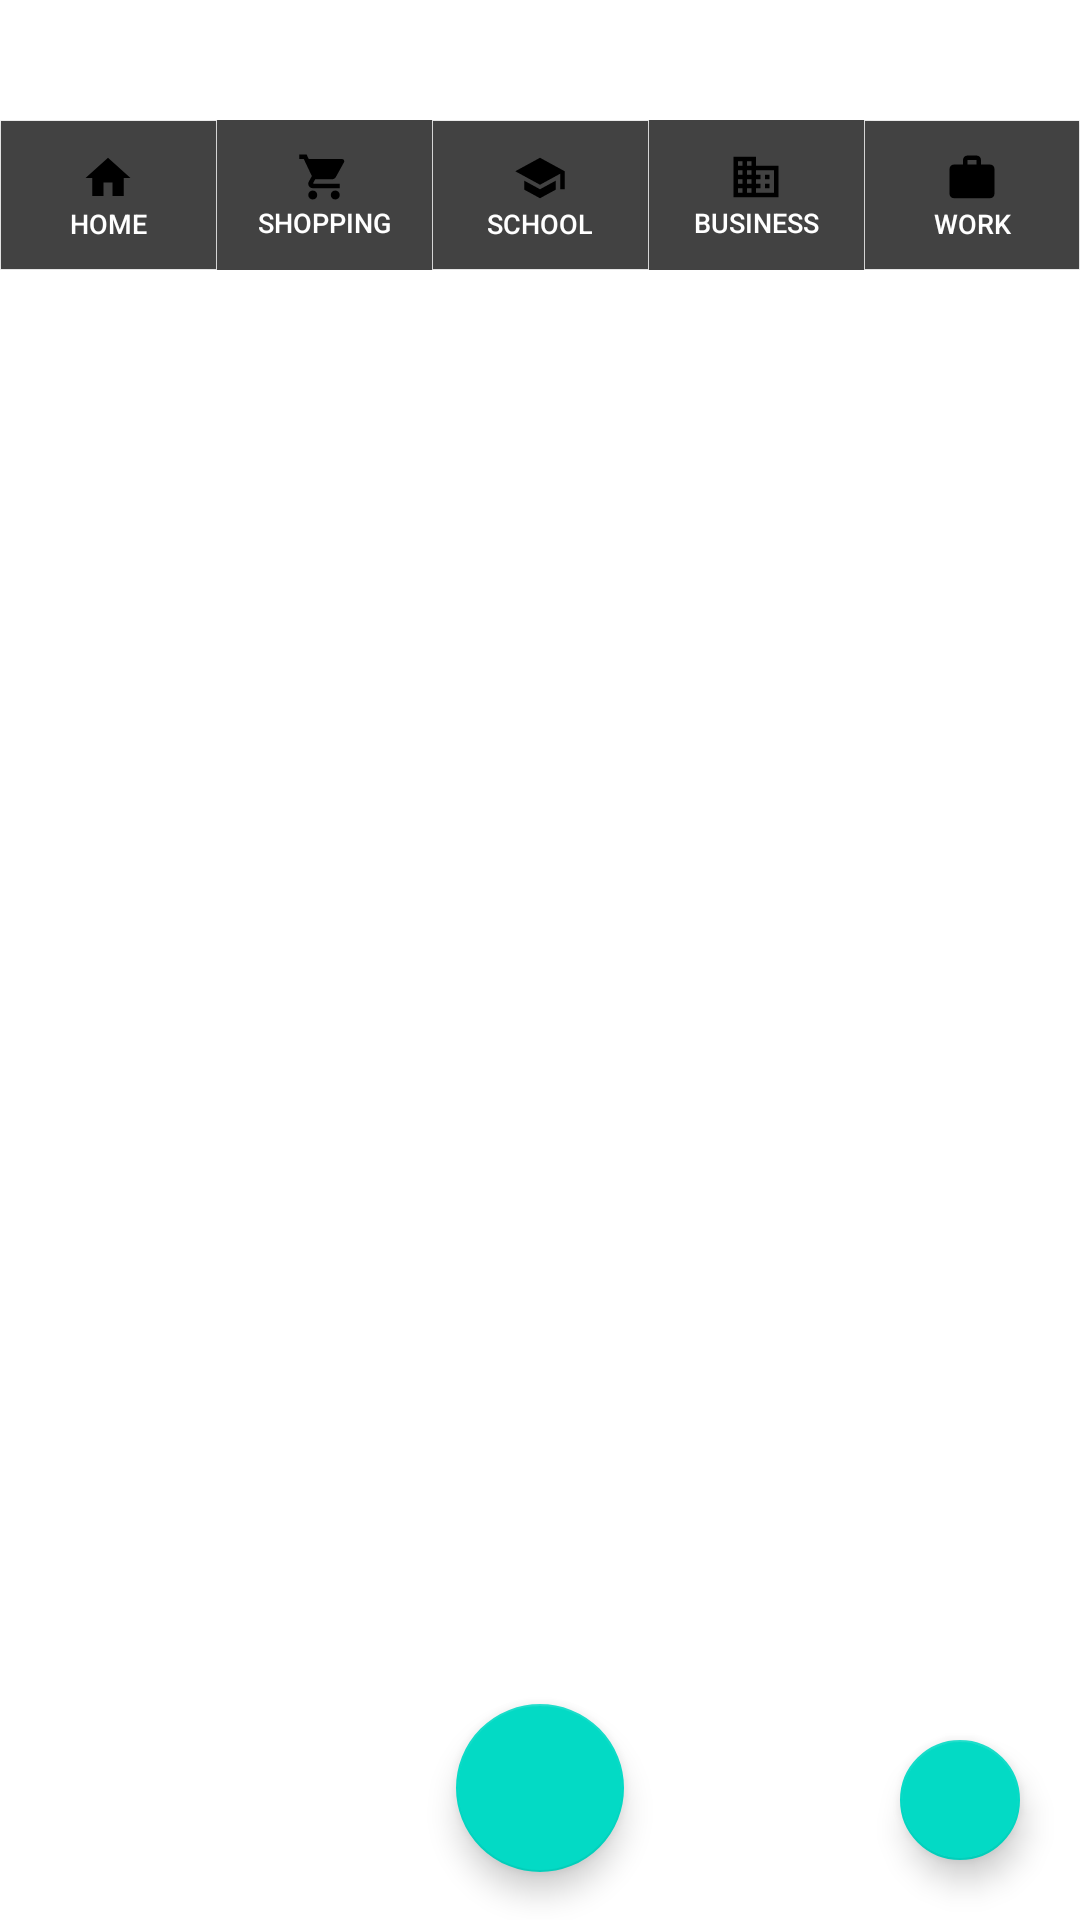

This screen was rendered from an Android layout file. Write that file and the resources it references.
<!-- AndroidManifest.xml: application theme Lazlo -->
<!-- res/layout/activity_final_page.xml -->
<?xml version="1.0" encoding="utf-8"?>
<FrameLayout
    xmlns:android="http://schemas.android.com/apk/res/android"
    xmlns:app="http://schemas.android.com/apk/res-auto"
    xmlns:tools="http://schemas.android.com/tools"
    android:layout_width="match_parent"
    android:layout_height="match_parent"
    tools:context=".FinalPage"
  >
        <LinearLayout
            android:id="@+id/accountActions"
            android:layout_width="match_parent"
            android:layout_height="wrap_content">
                <androidx.appcompat.widget.AppCompatTextView
                    android:id="@+id/userName"
                    android:layout_width="0dp"
                    android:layout_height="match_parent"
                    android:layout_weight="2"
                    android:gravity="center"
                    android:textStyle="bold"
                    android:textColor="@color/black"
                    android:textSize="20sp"/>

        </LinearLayout>

<LinearLayout
    android:id="@+id/menu"
    android:layout_width="match_parent"
    android:layout_height="50dp"
    android:layout_marginTop="40dp"
    >
        <androidx.appcompat.widget.AppCompatButton
            android:id="@+id/homeTask"
            android:layout_width="wrap_content"
            android:layout_height="wrap_content"
            android:layout_weight="1"
            android:text="@string/home"
            android:textSize="9sp"
            android:drawableTop="@drawable/ic_baseline_home_24"
            android:textColor="@color/white"
            android:background="@color/cardview_dark_background"
            android:padding="10dp"
            android:layout_margin="0.01dp"


            />
        <androidx.appcompat.widget.AppCompatButton
            android:id="@+id/shoppingTasks"
            android:layout_width="wrap_content"
            android:layout_height="wrap_content"
            android:layout_weight="1"
            android:text="@string/shopping"
            android:textSize="9sp"
            android:drawableTop="@drawable/ic_baseline_shopping_cart_24"
            android:textColor="@color/white"
            android:background="@color/cardview_dark_background"
            android:padding="10dp"
            />
        <androidx.appcompat.widget.AppCompatButton
            android:id="@+id/schoolTasks"
            android:layout_width="wrap_content"
            android:layout_height="wrap_content"
            android:layout_weight="1"
            android:drawableTop="@drawable/ic_baseline_school_24"
            android:text="@string/school"
            android:textSize="9sp"
            android:textColor="@color/white"
            android:background="@color/cardview_dark_background"
            android:padding="10dp"
            android:layout_margin="0.01dp"/>
        <androidx.appcompat.widget.AppCompatButton
            android:id="@+id/businessTasks"
            android:layout_width="wrap_content"
            android:layout_height="wrap_content"
            android:layout_weight="1"
            android:text="@string/business"
            android:textSize="9sp"
            android:drawableTop="@drawable/ic_baseline_business_24"
            android:textColor="@color/white"
            android:background="@color/cardview_dark_background"
            android:padding="10dp"
            />
        <androidx.appcompat.widget.AppCompatButton
            android:id="@+id/workTasks"
            android:layout_width="wrap_content"
            android:layout_height="wrap_content"
            android:layout_weight="1"
            android:text="@string/work"
            android:textSize="9sp"
            android:drawableTop="@drawable/ic_baseline_work_24"
            android:textColor="@color/white"
            android:background="@color/cardview_dark_background"
            android:padding="10dp"
            android:layout_margin="0.01dp"
            />
</LinearLayout>




        <ListView
            android:id="@+id/task_listView"
            android:layout_marginTop="90dp"
            android:layout_width="match_parent"
            android:layout_height="wrap_content"
            android:divider="@color/black"
            android:dividerHeight="2dp"
            android:headerDividersEnabled="true"
            android:padding="@dimen/activity_vertical_margin"
            />

        <com.google.android.material.floatingactionbutton.FloatingActionButton
            android:id="@+id/btn_addTasks"
            android:layout_width="wrap_content"
            android:layout_height="wrap_content"
            android:contentDescription="@string/add_task"
            app:fabSize="normal"
            app:srcCompat="@drawable/ic_baseline_add_24"
            android:layout_gravity="bottom|center_horizontal"
            android:layout_margin="@dimen/activity_vertical_margin"
            />
        <com.google.android.material.floatingactionbutton.FloatingActionButton
            android:id="@+id/hamburger_menu"
            android:layout_width="wrap_content"
            android:layout_height="wrap_content"
            app:fabSize="mini"
            app:srcCompat="@drawable/ic_baseline_more2_vert_24"
            android:layout_gravity="bottom|end"
            android:layout_margin="@dimen/activity_vertical_margin"
            android:contentDescription="@string/menu" />

        <TextView
            android:id="@+id/empty"
            android:layout_width="wrap_content"
            android:layout_height="wrap_content" />


</FrameLayout>
<!-- resources referenced by this layout -->
<resources>
  <color name="black">#FF000000</color>
  <color name="white">#FFFFFFFF</color>
  <dimen name="activity_vertical_margin">16dp</dimen>
  <!-- drawable ic_baseline_business_24 (drawable) -->
  <vector xmlns:android="http://schemas.android.com/apk/res/android"
      android:width="18dp"
      android:height="18dp"
      android:viewportWidth="24"
      android:viewportHeight="24"
      android:tint="@color/black">
    <path
        android:fillColor="@android:color/white"
        android:pathData="M12,7L12,3L2,3v18h20L22,7L12,7zM6,19L4,19v-2h2v2zM6,15L4,15v-2h2v2zM6,11L4,11L4,9h2v2zM6,7L4,7L4,5h2v2zM10,19L8,19v-2h2v2zM10,15L8,15v-2h2v2zM10,11L8,11L8,9h2v2zM10,7L8,7L8,5h2v2zM20,19h-8v-2h2v-2h-2v-2h2v-2h-2L12,9h8v10zM18,11h-2v2h2v-2zM18,15h-2v2h2v-2z"/>
  </vector>
  <!-- drawable ic_baseline_home_24 (drawable) -->
  <vector xmlns:android="http://schemas.android.com/apk/res/android"
      android:width="18dp"
      android:height="18dp"
      android:viewportWidth="24"
      android:viewportHeight="24"
      android:tint="@color/black">
    <path
        android:fillColor="@android:color/white"
        android:pathData="M10,20v-6h4v6h5v-8h3L12,3 2,12h3v8z"/>
  </vector>
  <!-- drawable ic_baseline_school_24 (drawable) -->
  <vector xmlns:android="http://schemas.android.com/apk/res/android"
      android:width="18dp"
      android:height="18dp"
      android:viewportWidth="24"
      android:viewportHeight="24"
      android:tint="@color/black">
    <path
        android:fillColor="@android:color/white"
        android:pathData="M5,13.18v4L12,21l7,-3.82v-4L12,17l-7,-3.82zM12,3L1,9l11,6 9,-4.91V17h2V9L12,3z"/>
  </vector>
  <!-- drawable ic_baseline_shopping_cart_24 (drawable) -->
  <vector
      xmlns:android="http://schemas.android.com/apk/res/android"
      android:height="18dp"
      android:width="18dp"
      android:viewportHeight="24"
      android:viewportWidth="24"
      android:tint="@color/black"
      >
      <path android:fillColor="@android:color/white"
          android:pathData="M7,18c-1.1,0 -1.99,0.9 -1.99,2S5.9,22 7,22s2,-0.9 2,-2 -0.9,-2 -2,-2zM1,2v2h2l3.6,7.59 -1.35,2.45c-0.16,0.28 -0.25,0.61 -0.25,0.96 0,1.1 0.9,2 2,2h12v-2L7.42,15c-0.14,0 -0.25,-0.11 -0.25,-0.25l0.03,-0.12 0.9,-1.63h7.45c0.75,0 1.41,-0.41 1.75,-1.03l3.58,-6.49c0.08,-0.14 0.12,-0.31 0.12,-0.48 0,-0.55 -0.45,-1 -1,-1L5.21,4l-0.94,-2L1,2zM17,18c-1.1,0 -1.99,0.9 -1.99,2s0.89,2 1.99,2 2,-0.9 2,-2 -0.9,-2 -2,-2z"/>
  </vector>
  <!-- drawable ic_baseline_work_24 (drawable) -->
  <vector xmlns:android="http://schemas.android.com/apk/res/android"
      android:width="18dp"
      android:height="18dp"
      android:viewportWidth="24"
      android:viewportHeight="24"
      android:tint="@color/black">
    <path
        android:fillColor="@android:color/white"
        android:pathData="M20,6h-4L16,4c0,-1.11 -0.89,-2 -2,-2h-4c-1.11,0 -2,0.89 -2,2v2L4,6c-1.11,0 -1.99,0.89 -1.99,2L2,19c0,1.11 0.89,2 2,2h16c1.11,0 2,-0.89 2,-2L22,8c0,-1.11 -0.89,-2 -2,-2zM14,6h-4L10,4h4v2z"/>
  </vector>
  <string name="add_task">Add task</string>
  <string name="business">Business</string>
  <string name="home">Home</string>
  <string name="menu">Menu</string>
  <string name="school">School</string>
  <string name="shopping">Shopping</string>
  <string name="work">Work</string>
  <style name="Lazlo" parent="Theme.MaterialComponents.DayNight.NoActionBar">
          
          <item name="colorPrimary">@color/purple_500</item>
          <item name="colorPrimaryVariant">@color/purple_700</item>
          <item name="colorOnPrimary">@color/white</item>
          
          <item name="colorSecondary">@color/teal_200</item>
          <item name="colorSecondaryVariant">@color/teal_700</item>
          <item name="colorOnSecondary">@color/black</item>
          
          <item name="android:statusBarColor">?attr/colorPrimaryVariant</item>
          
      </style>
  <!-- not gathered from this repository: default colours our renderer supplied (Android Studio template values) -->
  <color name="purple_500">#FF6200EE</color>
  <color name="purple_700">#FF3700B3</color>
  <color name="teal_200">#FF03DAC5</color>
  <color name="teal_700">#FF018786</color>
</resources>
